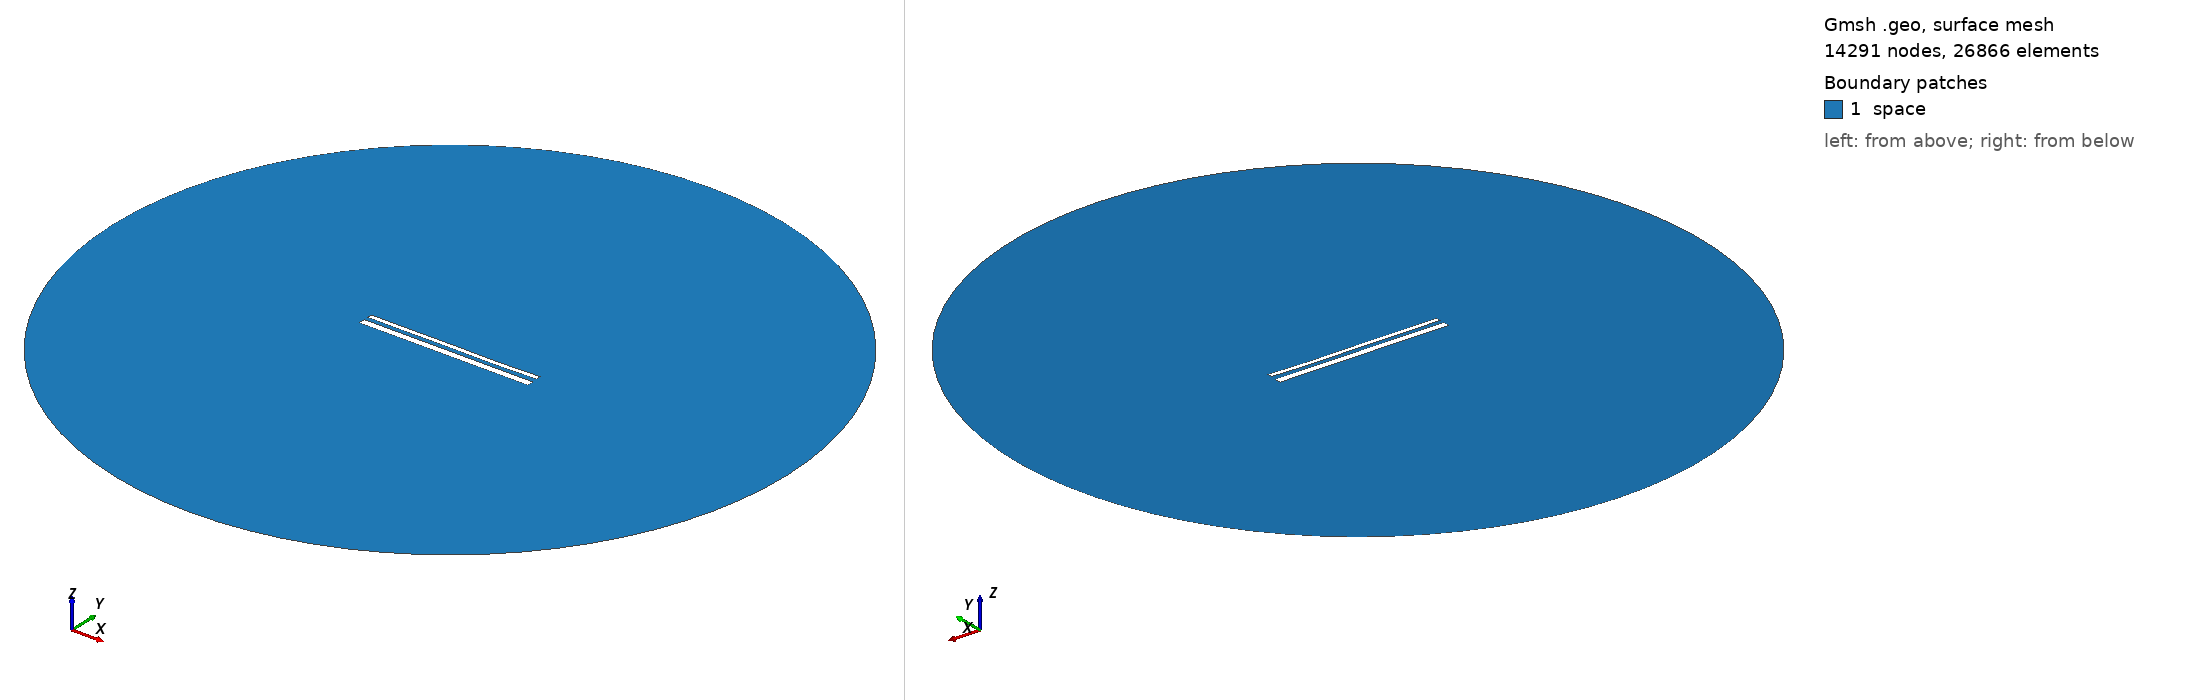

Gmsh geometry script, surface-meshed: 14291 nodes, 26866 surface elements. Boundary patches (legend numbers): 1 space. Left view from above one corner, right view from below the opposite corner. Legend entries are the model's physical surfaces. The drawing asked Gmsh for element sizes between 1% and 20% of the model's largest extent; the script's own settings can give other sizes.

=== 14792.geo (drawn) ===
//---------------------------------------
// Geometry kernel
//---------------------------------------

SetFactory("OpenCASCADE");



//---------------------------------------
// Parameters of the geometry
//---------------------------------------

// Overetch of the upper plate
overetch = 0.5;

// Distance between the plates
distance = 2.25;

// Discretization over the x axis (for the deformation)
nx = 50; 

// Length of the plate
L = 100 - overetch; 

// Number of modes
n = 4; 

// 1st mode coefficient
coeff(1) = 0.07499999999999998;
beta(1) = 0.596864 * 3.1415926535 / L;

// 2nd mode coefficient
coeff(2) = -0.075;
beta(2) = 1.49418 * 3.1415926535 / L;

// 3rd mode coefficient
coeff(3) = 0.07499999999999998;
beta(3) = 2.50025 * 3.1415926535 / L;

// 4th mode coefficient
coeff(4) = -0.075;
beta(4) = 3.49999 * 3.1415926535 / L;



//---------------------------------------
// Upper plate (deformed rectangle)
//---------------------------------------

// Coordiantes of the upper plate
xmin = -50;
xmax = 50 - overetch;

// Height of the upper plate
yheight = 4 - 2 * overetch;

// Indexes of the points
UpperID[] = {};
LowerID[] = {};
LeftID[] = {};
RightID[] = {};

// Point index
p = 1;

// Horizontal edges
For i In {1:nx}
    x = xmin + (i-1)*(xmax - xmin)/(nx-1);

    y_bottom = distance / 2 + overetch;
    For j In {1:n}
        C = (Cosh(beta(j)*L) + Cos(beta(j)*L)) / (Sinh(beta(j)*L) + Sin(beta(j)*L));
        y_bottom  = y_bottom + coeff(j) * (Cosh(beta(j)*(x+50)) - Cos(beta(j)*(x+50)) - C * (Sinh(beta(j)*(x+50)) - Sin(beta(j)*(x+50))));
    EndFor

    y_top = y_bottom + yheight;

    Point(p) = {x, y_top, 0, 1.0};
    UpperID[i] = p;
    p = p + 1;

    Point(p) = {x, y_bottom, 0, 1.0};
    LowerID[i] = p;
    p = p + 1;
EndFor

// Create point lists
UpperPts[] = {}; LowerPts[] = {};
For i In {1:nx}
  UpperPts[] += {UpperID[i]};
  LowerPts[] += {LowerID[i]};
EndFor

// Build splines
Spline(1) = {UpperPts[]};
Spline(2) = {LowerPts[]};
Line(3) = {LowerPts[nx-1], UpperPts[nx-1]};
Line(4) = {LowerPts[0], UpperPts[0]};

// Build the plane surface
Curve Loop(1) = {2, 3, -1, -4};
Plane Surface(1) = {1};



//---------------------------------------
// Lower plate (rectangle)
//---------------------------------------

// Vertices
Point(1001) = {-50, -1, 0, 1.0};
Point(1002) = { 50, -1, 0, 1.0};
Point(1003) = { 50,  -5, 0, 1.0};
Point(1004) = {-50,  -5, 0, 1.0};

// Edges
Line(5) = {1001, 1002};
Line(6) = {1002, 1003};
Line(7) = {1003, 1004};
Line(8) = {1004, 1001};

// Plane surface
Line Loop(2) = {5, 6, 7, 8};
Plane Surface(2) = {2}; 



//---------------------------------------
// Outer (fictious) boundary
//---------------------------------------

// Points
Point(1005) = {0, 0, 0};       // Center
Point(1006) = {200, 0, 0};     // Start point
Point(1007) = {0, 200, 0};     // 90 degrees
Point(1008) = {-200, 0, 0};    // 180 degrees
Point(1009) = {0, -200, 0};    // 270 degrees

// Circle arcs (each needs start, center, end)
Circle(9) = {1006, 1005, 1007};
Circle(10) = {1007, 1005, 1008};
Circle(11) = {1008, 1005, 1009};
Circle(12) = {1009, 1005, 1006};

// Plane surface for the entire domain
Curve Loop(3) = {9, 10, 11, 12};
Surface(3) = {3};

// Subtract the plates from the whole domain to obtain the actual domain where we want to solve the equations
BooleanDifference{ Surface{3}; Delete; }{ Surface{1}; Surface{2}; Delete; }




//---------------------------------------
// Transfinite Lines/Curves
//---------------------------------------

// Set the number of points on the boundaries
r = 7;

// Plates
Transfinite Curve {1, 2} = 50*r Using Progression 1;
Transfinite Curve {3, 4} = 2*r Using Progression 1;
Transfinite Line {5, 7} = 50*r Using Progression 1;
Transfinite Line {6, 8} = 2*r Using Progression 1;

// Outer boundary
Transfinite Line {9, 10, 11, 12} = 20 Using Progression 1;



//---------------------------------------
// Physical groups
//---------------------------------------                

// Physical curves (boundaries)
Physical Line("force_segment", 10) = {2};
Physical Line("upper_plate", 11) = {1, 3, 4};
Physical Line("lower_plate", 12) = {5, 6, 7, 8};
Physical Line("boundary", 20) = {9, 10, 11, 12};

// Physical Surfaces
Physical Surface("space", 30) = {3};



//---------------------------------------
// 6. Generate the Mesh
//---------------------------------------

// 2D mesh generation
Mesh 2;
